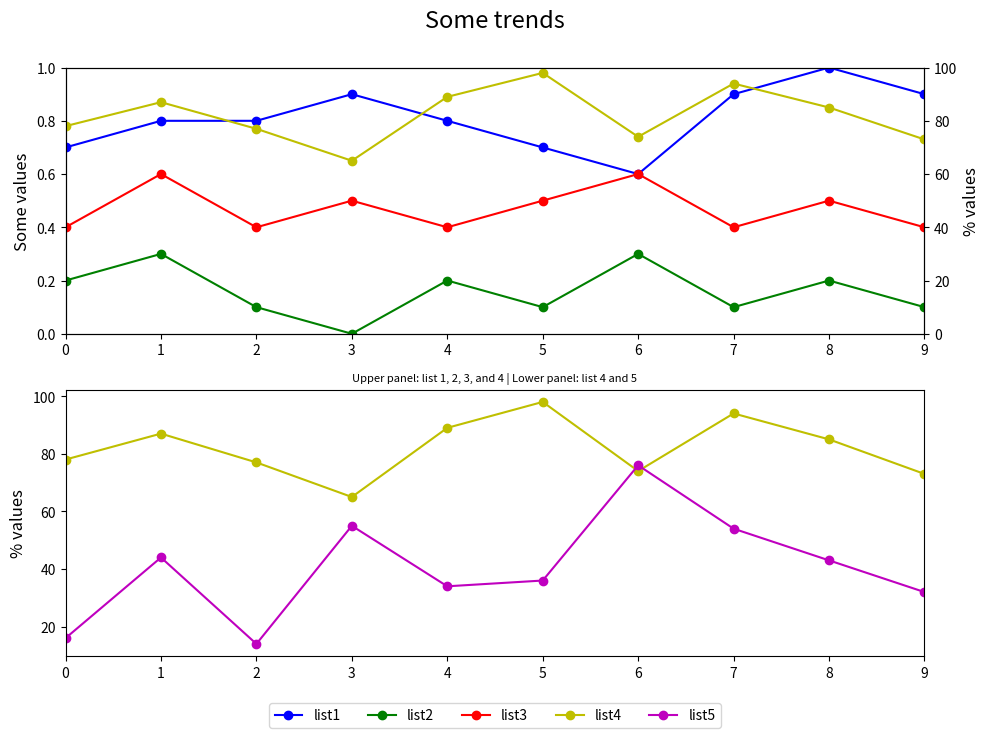

Write Python code to recreate this figure.

import matplotlib.pyplot as plt

event_index = ['event 1', 'event 2', 'event 3', 'event 4', 'event 5', 'event 6', 'event 7', 'event 8', 'event 9', 'event 10']
list1 = [0.7, 0.8, 0.8, 0.9, 0.8, 0.7, 0.6, 0.9, 1.0, 0.9]
list2 = [0.2, 0.3, 0.1, 0.0, 0.2, 0.1, 0.3, 0.1, 0.2, 0.1]
list3 = [0.4, 0.6, 0.4, 0.5, 0.4, 0.5, 0.6, 0.4, 0.5, 0.4]
list4 = [78, 87, 77, 65, 89, 98, 74, 94, 85, 73]
list5 = [16, 44, 14, 55, 34, 36, 76, 54, 43, 32]

fig = plt.figure(figsize=(10, 8))  # Adjust the figure size for better visibility
ax1 = fig.add_subplot(211)  # First subplot: list 1, 2, 3, and 4
ax2 = ax1.twinx()  # Creates a twin y-axis for plotting the values of list 4

# Plotting the data
line1 = ax1.plot(list1, 'bo-', label='list1')
line2 = ax1.plot(list2, 'go-', label='list2')
line3 = ax1.plot(list3, 'ro-', label='list3')
line4 = ax2.plot(list4, 'yo-', label='list4')

# Set limits and labels
ax1.set_ylim(0, 1)
ax1.set_xlim(0, len(event_index)-1)  # Adjusted to plot all values
ax1.set_ylabel('Some values', fontsize=12)
ax2.set_ylabel('% values', fontsize=12)
ax2.set_ylim(0, 100)

ax3 = fig.add_subplot(212)  # Second subplot: list 4 and 5
ax3.set_xlim(0, len(event_index)-1)  # Adjusted to plot all values
ax3.set_ylabel('% values', fontsize=12)

# Plotting the second subplot
ax3.plot(list4, 'yo-', label='list4')
line5 = ax3.plot(list5, 'mo-', label='list5')

# Prepare legend
lines = line1 + line2 + line3 + line4 + line5
labels = [l.get_label() for l in lines]
ax3.legend(lines, labels, loc='upper center', bbox_to_anchor=(0.5, -0.15), ncol=5)  # Centered below x labels

# Assigning titles
plt.suptitle('Some trends', y=0.95, fontsize=17)  # Adjusted y value to distance from the first subplot
plt.title('Upper panel: list 1, 2, 3, and 4 | Lower panel: list 4 and 5', fontsize=8)

# Remove y-axis ticks from subplot 2
ax3.yaxis.set_visible(True)

# Layout adjustments
fig.tight_layout(rect=[0, 0.03, 1, 0.95])  # Adjust layout to make space for the title

plt.show()
